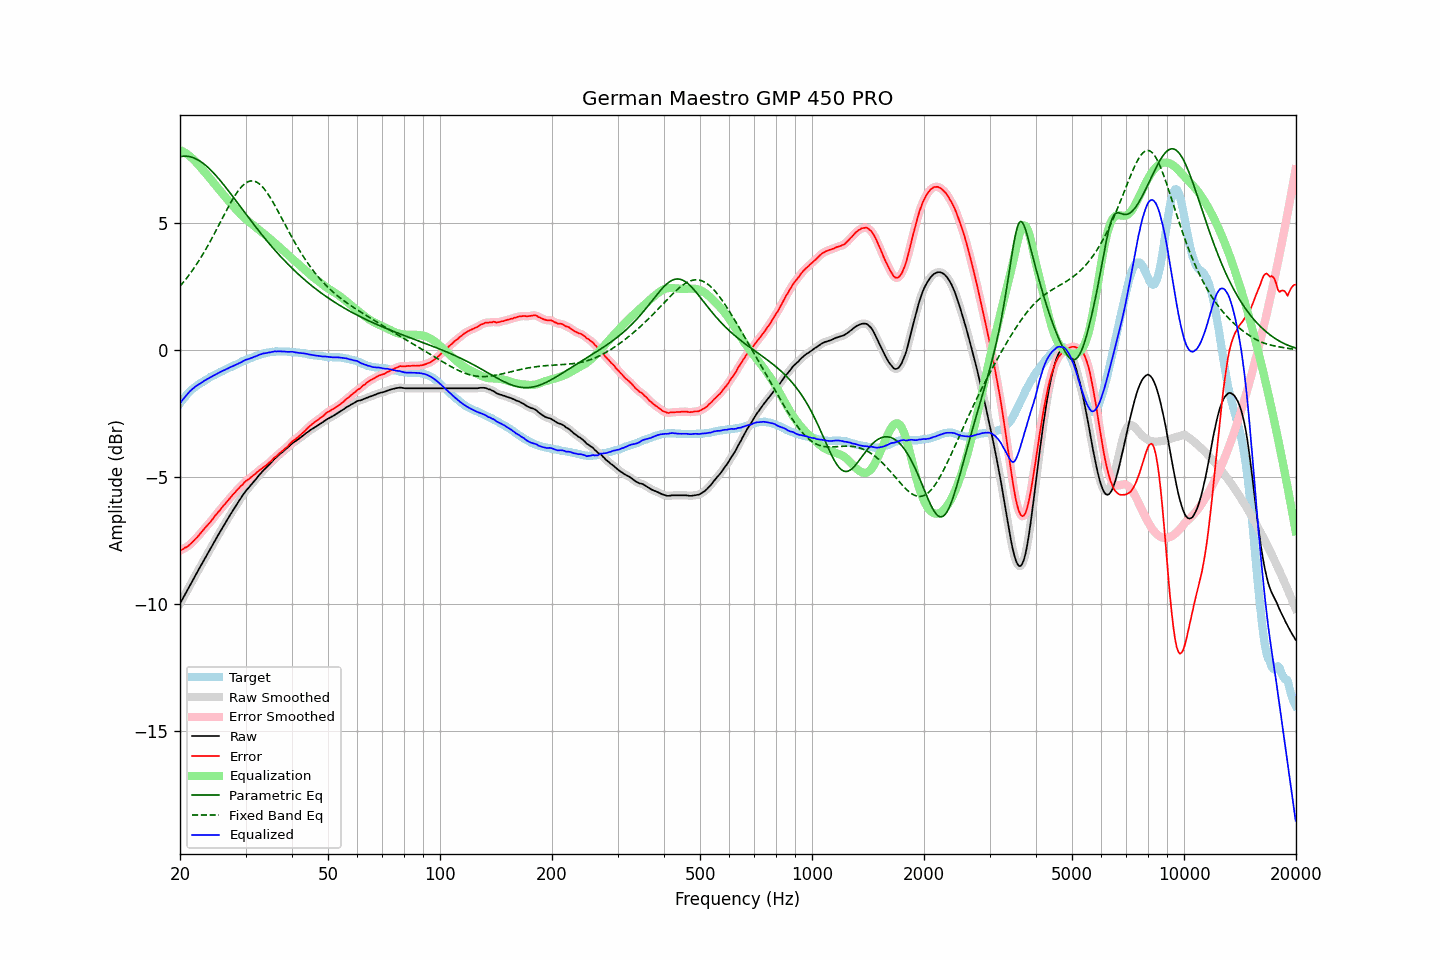

Values plotted in this chart, from the file beside it:
frequency, raw, error, smoothed, error_smoothed, equalization, parametric_eq, fixed_band_eq, equalized_raw, equalized_smoothed, target
20.00, -9.99, -7.89, -9.99, -7.89, 7.89, 7.63, 2.53, -2.09, -2.09, -2.10
20.20, -9.87, -7.86, -9.87, -7.86, 7.86, 7.64, 2.60, -2.00, -2.01, -2.01
20.40, -9.76, -7.83, -9.76, -7.83, 7.83, 7.65, 2.68, -1.92, -1.92, -1.92
20.61, -9.64, -7.78, -9.64, -7.79, 7.79, 7.65, 2.75, -1.85, -1.85, -1.86
20.81, -9.53, -7.76, -9.52, -7.76, 7.75, 7.65, 2.83, -1.77, -1.77, -1.76
21.02, -9.41, -7.72, -9.41, -7.72, 7.71, 7.65, 2.91, -1.70, -1.70, -1.69
21.23, -9.29, -7.66, -9.29, -7.67, 7.66, 7.63, 3.00, -1.63, -1.63, -1.63
21.44, -9.18, -7.61, -9.17, -7.61, 7.61, 7.62, 3.09, -1.57, -1.57, -1.56
21.66, -9.06, -7.54, -9.06, -7.54, 7.55, 7.60, 3.17, -1.51, -1.51, -1.52
21.87, -8.95, -7.48, -8.94, -7.48, 7.48, 7.57, 3.27, -1.46, -1.46, -1.46
22.09, -8.83, -7.41, -8.83, -7.41, 7.42, 7.55, 3.36, -1.41, -1.41, -1.42
22.31, -8.72, -7.35, -8.71, -7.35, 7.34, 7.51, 3.46, -1.37, -1.37, -1.37
22.54, -8.60, -7.27, -8.60, -7.28, 7.27, 7.48, 3.56, -1.33, -1.33, -1.33
22.76, -8.49, -7.20, -8.49, -7.20, 7.20, 7.43, 3.66, -1.29, -1.29, -1.29
22.99, -8.38, -7.12, -8.37, -7.12, 7.13, 7.39, 3.76, -1.25, -1.25, -1.26
23.22, -8.26, -7.04, -8.26, -7.05, 7.05, 7.34, 3.87, -1.21, -1.21, -1.22
23.45, -8.15, -6.97, -8.15, -6.97, 6.98, 7.29, 3.98, -1.17, -1.17, -1.18
23.69, -8.04, -6.90, -8.04, -6.90, 6.90, 7.23, 4.09, -1.14, -1.13, -1.14
23.92, -7.93, -6.83, -7.92, -6.83, 6.83, 7.18, 4.20, -1.10, -1.10, -1.09
24.16, -7.81, -6.76, -7.81, -6.76, 6.75, 7.11, 4.32, -1.06, -1.06, -1.05
24.40, -7.70, -6.68, -7.70, -6.68, 6.67, 7.05, 4.43, -1.02, -1.02, -1.02
24.65, -7.59, -6.59, -7.59, -6.60, 6.60, 6.98, 4.55, -0.99, -0.99, -1.00
24.89, -7.48, -6.51, -7.48, -6.51, 6.52, 6.91, 4.67, -0.96, -0.96, -0.96
25.14, -7.37, -6.44, -7.37, -6.44, 6.44, 6.84, 4.79, -0.93, -0.93, -0.93
25.39, -7.26, -6.36, -7.26, -6.36, 6.36, 6.77, 4.92, -0.89, -0.89, -0.89
25.65, -7.15, -6.29, -7.15, -6.28, 6.28, 6.70, 5.04, -0.86, -0.86, -0.86
25.91, -7.04, -6.20, -7.04, -6.21, 6.21, 6.62, 5.16, -0.83, -0.83, -0.84
26.16, -6.93, -6.12, -6.93, -6.13, 6.13, 6.54, 5.28, -0.79, -0.80, -0.80
26.43, -6.83, -6.06, -6.83, -6.06, 6.06, 6.46, 5.40, -0.77, -0.77, -0.77
26.69, -6.72, -5.98, -6.72, -5.98, 5.98, 6.38, 5.52, -0.74, -0.74, -0.74
26.96, -6.62, -5.91, -6.62, -5.91, 5.91, 6.30, 5.64, -0.71, -0.71, -0.71
27.23, -6.51, -5.83, -6.51, -5.83, 5.83, 6.22, 5.76, -0.68, -0.68, -0.68
27.50, -6.41, -5.76, -6.41, -5.76, 5.76, 6.13, 5.87, -0.65, -0.65, -0.65
27.77, -6.31, -5.68, -6.31, -5.69, 5.69, 6.05, 5.98, -0.62, -0.62, -0.63
28.05, -6.21, -5.62, -6.21, -5.61, 5.62, 5.97, 6.08, -0.59, -0.59, -0.59
28.33, -6.11, -5.54, -6.11, -5.54, 5.55, 5.88, 6.18, -0.56, -0.56, -0.57
28.62, -6.01, -5.47, -6.01, -5.48, 5.48, 5.80, 6.27, -0.53, -0.53, -0.54
28.90, -5.91, -5.41, -5.91, -5.41, 5.41, 5.71, 6.35, -0.50, -0.50, -0.50
29.19, -5.82, -5.34, -5.81, -5.35, 5.34, 5.63, 6.43, -0.47, -0.47, -0.48
29.48, -5.72, -5.29, -5.72, -5.28, 5.28, 5.54, 6.49, -0.43, -0.44, -0.43
29.78, -5.63, -5.21, -5.63, -5.22, 5.22, 5.46, 6.55, -0.40, -0.40, -0.42
30.08, -5.54, -5.15, -5.54, -5.16, 5.17, 5.37, 6.60, -0.37, -0.38, -0.39
30.38, -5.47, -5.11, -5.47, -5.11, 5.11, 5.29, 6.64, -0.35, -0.35, -0.36
30.68, -5.40, -5.07, -5.39, -5.06, 5.06, 5.20, 6.66, -0.34, -0.33, -0.33
30.99, -5.32, -5.01, -5.32, -5.02, 5.01, 5.12, 6.68, -0.31, -0.31, -0.31
31.30, -5.25, -4.96, -5.25, -4.97, 4.96, 5.04, 6.68, -0.29, -0.29, -0.29
31.61, -5.17, -4.91, -5.17, -4.91, 4.91, 4.95, 6.67, -0.26, -0.26, -0.26
31.93, -5.10, -4.86, -5.09, -4.86, 4.86, 4.87, 6.65, -0.24, -0.24, -0.24
32.24, -5.02, -4.80, -5.02, -4.81, 4.81, 4.79, 6.62, -0.21, -0.21, -0.22
32.57, -4.94, -4.75, -4.94, -4.75, 4.76, 4.71, 6.58, -0.18, -0.19, -0.19
32.89, -4.87, -4.70, -4.87, -4.70, 4.71, 4.63, 6.53, -0.16, -0.16, -0.17
33.22, -4.80, -4.65, -4.80, -4.65, 4.65, 4.55, 6.46, -0.14, -0.14, -0.15
33.55, -4.73, -4.60, -4.73, -4.60, 4.60, 4.47, 6.39, -0.12, -0.13, -0.13
33.89, -4.67, -4.55, -4.67, -4.55, 4.55, 4.40, 6.31, -0.11, -0.11, -0.12
34.23, -4.61, -4.51, -4.60, -4.51, 4.50, 4.32, 6.23, -0.11, -0.10, -0.10
34.57, -4.54, -4.45, -4.54, -4.46, 4.45, 4.24, 6.13, -0.09, -0.09, -0.09
34.92, -4.48, -4.40, -4.48, -4.40, 4.40, 4.17, 6.03, -0.08, -0.08, -0.08
35.27, -4.41, -4.35, -4.41, -4.34, 4.34, 4.09, 5.93, -0.07, -0.07, -0.06
35.62, -4.34, -4.27, -4.34, -4.28, 4.28, 4.02, 5.82, -0.05, -0.05, -0.07
35.97, -4.27, -4.21, -4.27, -4.22, 4.23, 3.95, 5.71, -0.04, -0.05, -0.06
... 635 more rows
